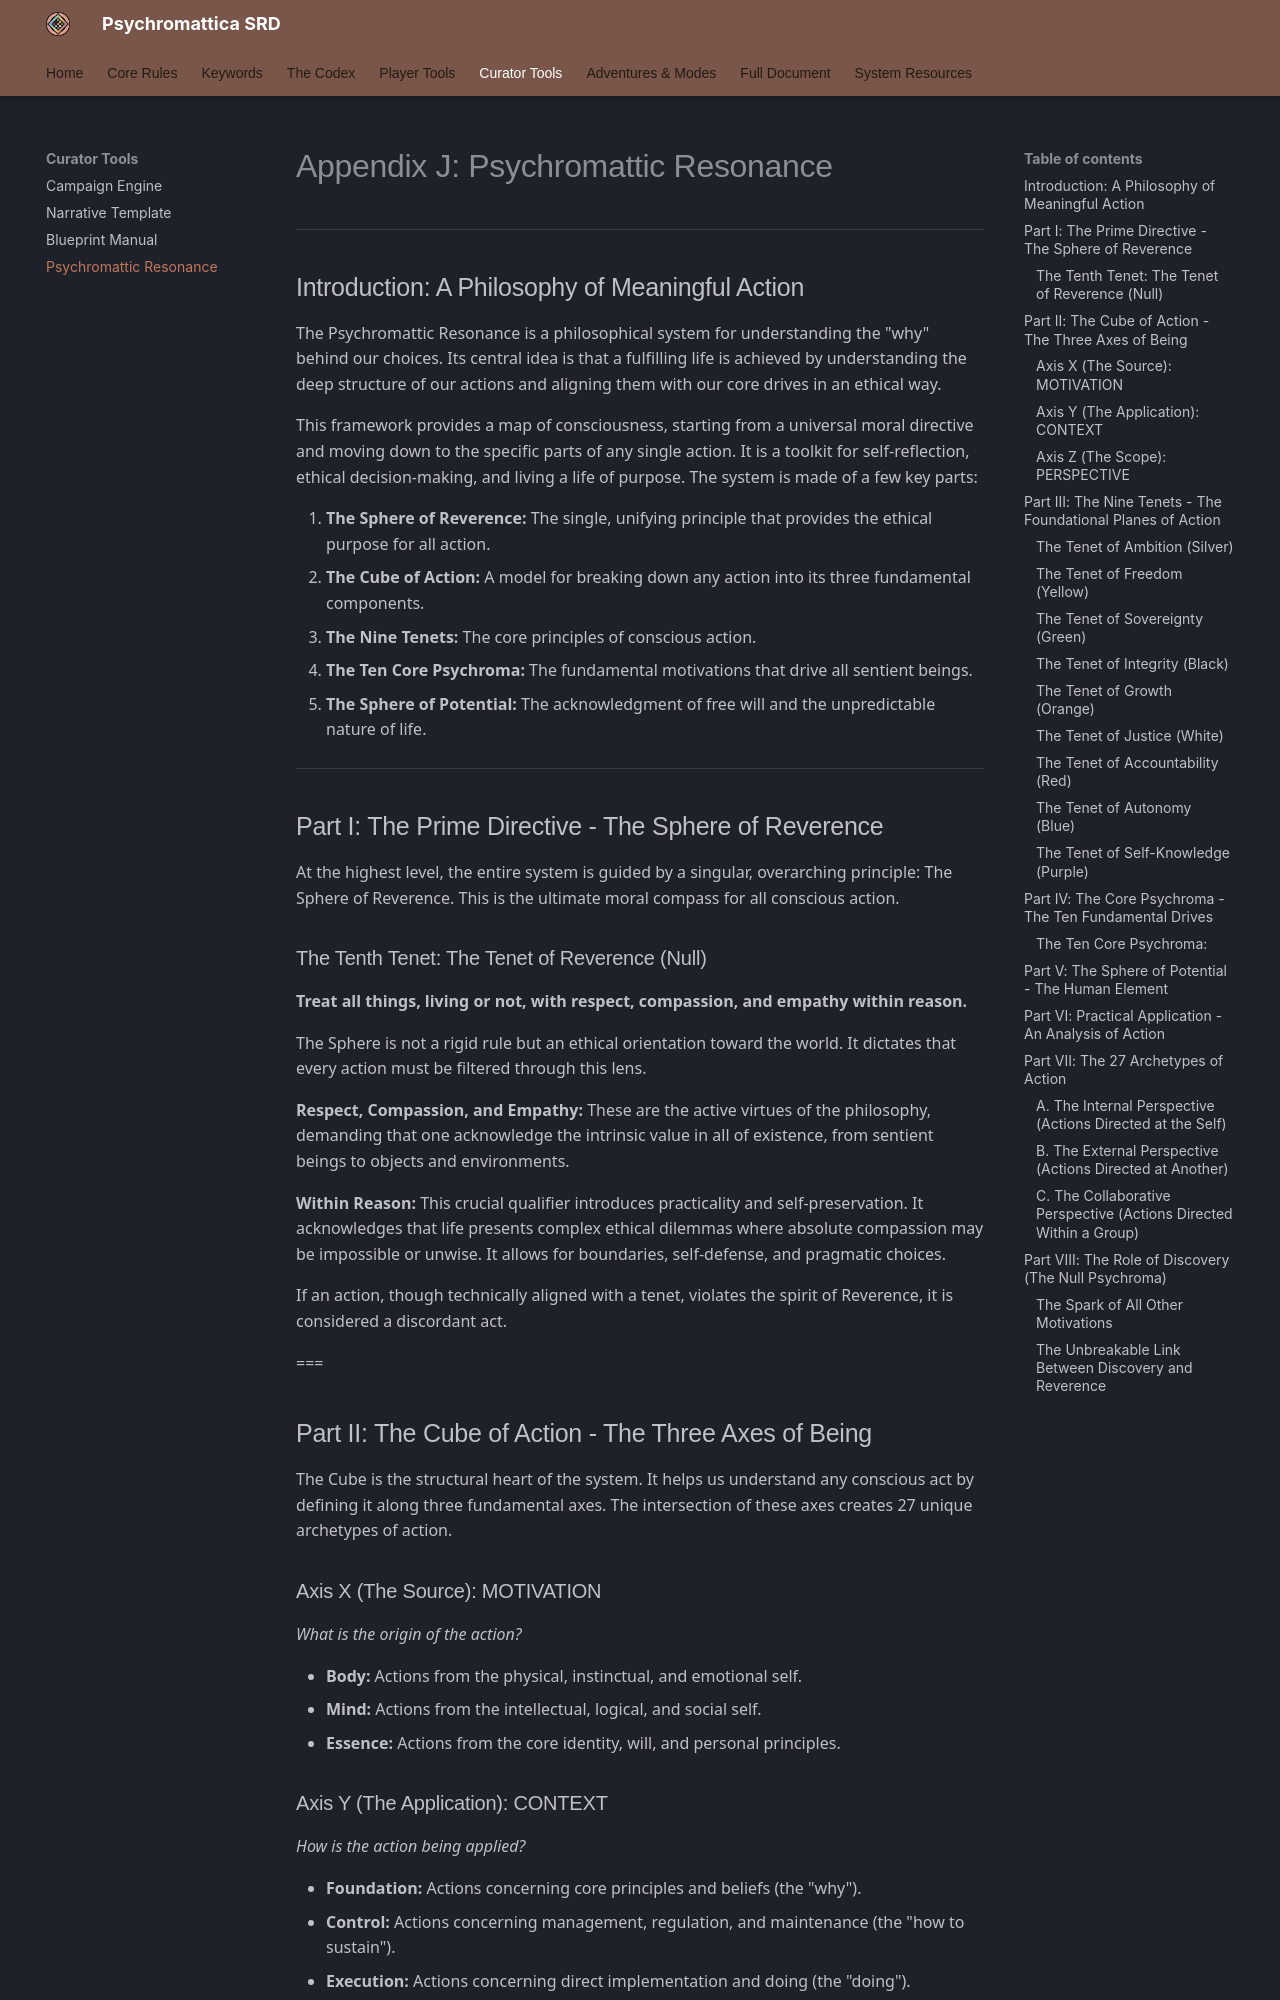

repository: bagelsan/ResonanceSRD · page: appendix-j-resonance-trinity/index.html · generator: mkdocs

# Appendix J: The Resonance Trinity

### Introduction: A Philosophy of Meaningful Living

The Resonance Trinity is a comprehensive philosophical system designed for conscious, intentional living. Its central premise is that a fulfilling existence is achieved by understanding the deep structure of our actions and aligning them with our intrinsic drives in an ethically coherent manner.

This framework provides a multi-dimensional map of consciousness, moving from a universal moral directive down to the hyper-specific coordinates of any single action. It is a toolkit for introspection, ethical decision-making, and architecting a life of purpose.

The system is visualized as a nested, multi-layered model:

1.  **The Sphere of Reverence:** The single, unifying principle that provides the ethical purpose for all action.
2.  **The Cube of Action:** A three-dimensional map defining the landscape of all possible conscious actions through three fundamental axes.
3.  **The Nine Tenets:** The foundational principles of action, representing the core planes of the Cube.
4.  **The Telos Cube:** A micro-level analysis that reveals the deep, archetypal goals that drive an action.
5.  **The Sphere of Potential:** The final layer, which acknowledges the un-codifiable elements of free will and chance that make us human.

---

## Part I: The Prime Directive - The Sphere of Reverence

At the highest level, the entire system is contained within and guided by a singular, overarching principle: **The Sphere of Reverence**. This is the ultimate moral and empathetic compass for all conscious action.

### The Tenth Tenet: The Tenet of Reverence (Null)

> Treat all things, living or not, with respect, compassion, and empathy within reason.

The Sphere is not a rigid rule but an ethical orientation toward the world. It dictates that every action mapped within the Cube must be filtered through its lens.

*   **Respect, Compassion, and Empathy:** These are the active virtues of the philosophy, demanding that one acknowledge the intrinsic value in all of existence. This extends beyond sentient beings to include objects, environments, and even abstract concepts.
*   **Within Reason:** This crucial qualifier introduces practicality, discernment, and the necessity of self-preservation. It acknowledges that life presents complex ethical dilemmas where absolute compassion may be impossible or unwise. It prevents the philosophy from becoming a rigid dogma, allowing for boundaries, self-defense, and pragmatic choices.

If an action, though technically aligned with a tenet, violates the spirit of the Sphere, it is considered a discordant act.

---
